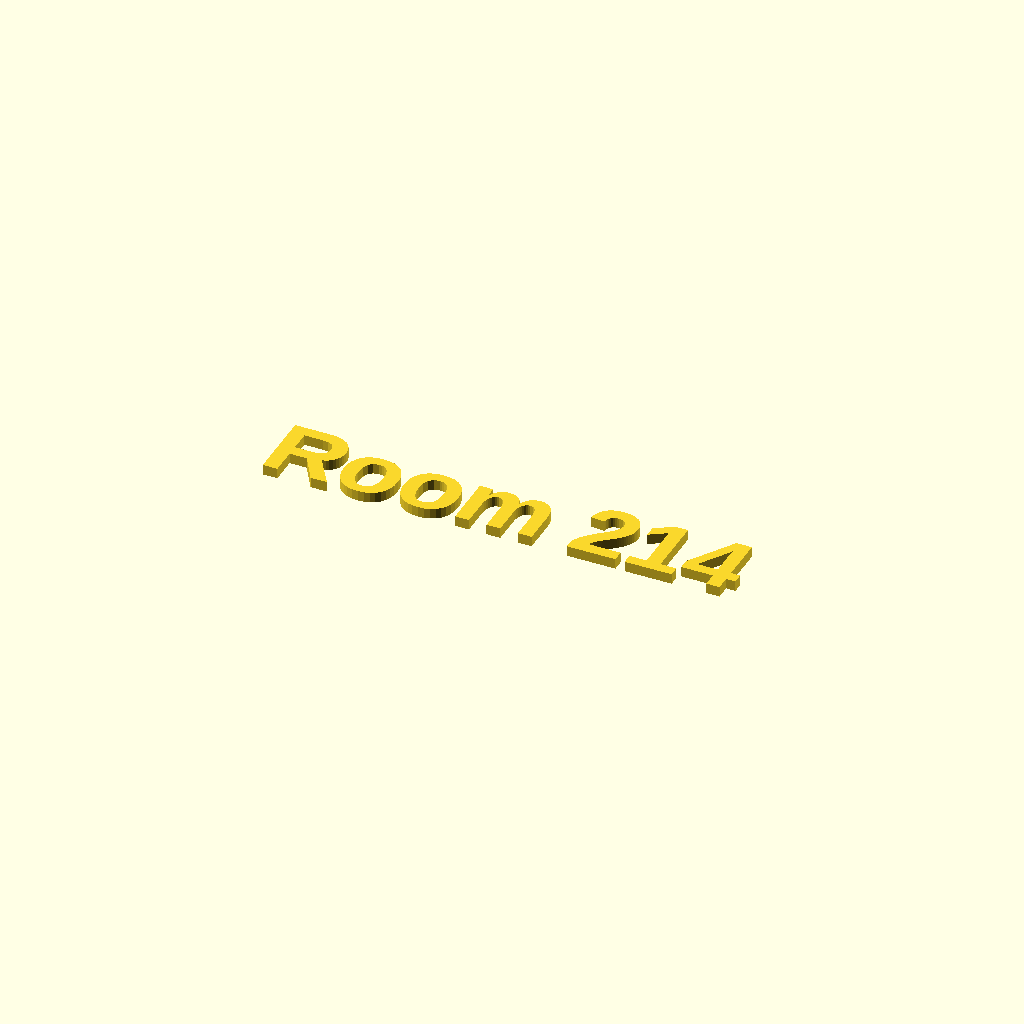
Cell 1 — every parameter at its default value.
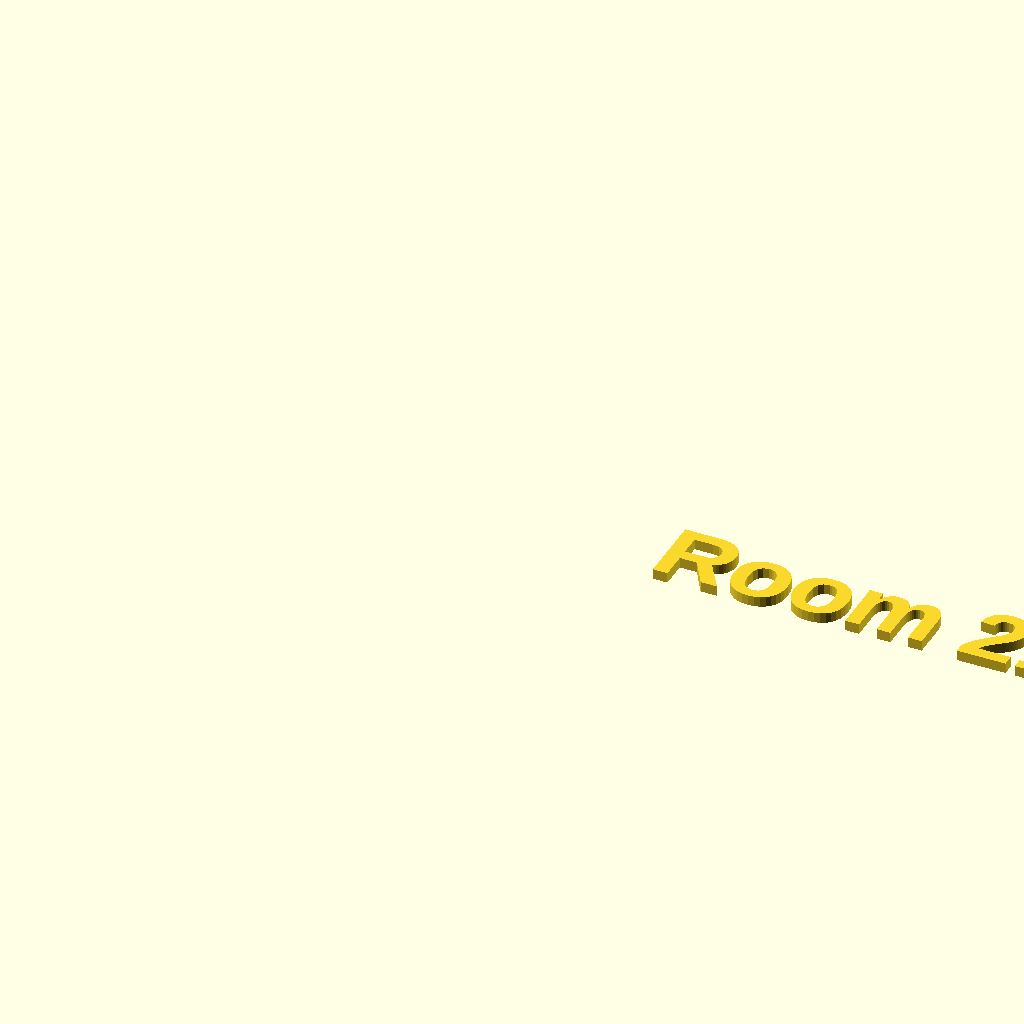
Cell 2 — plate_width set to 300, the other parameters unchanged.
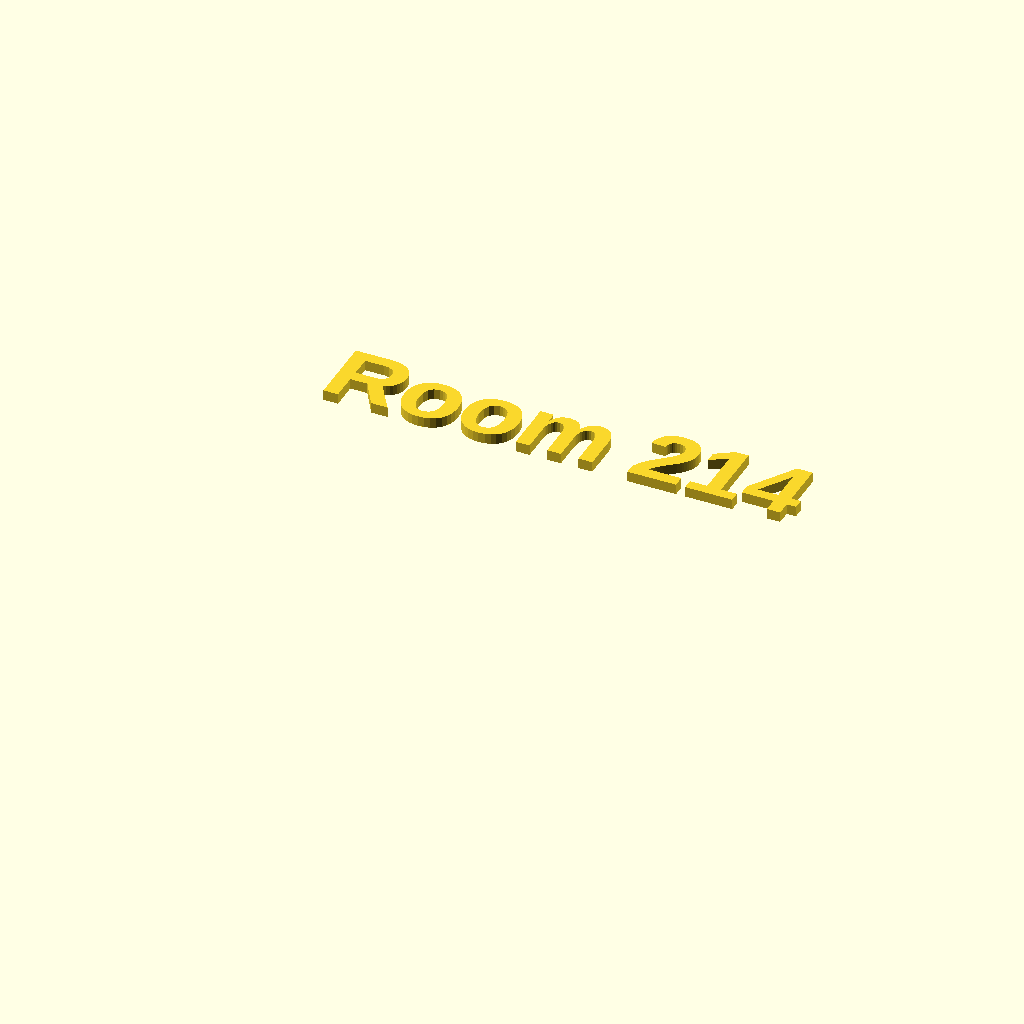
Cell 3: the same model with plate_depth = 100.
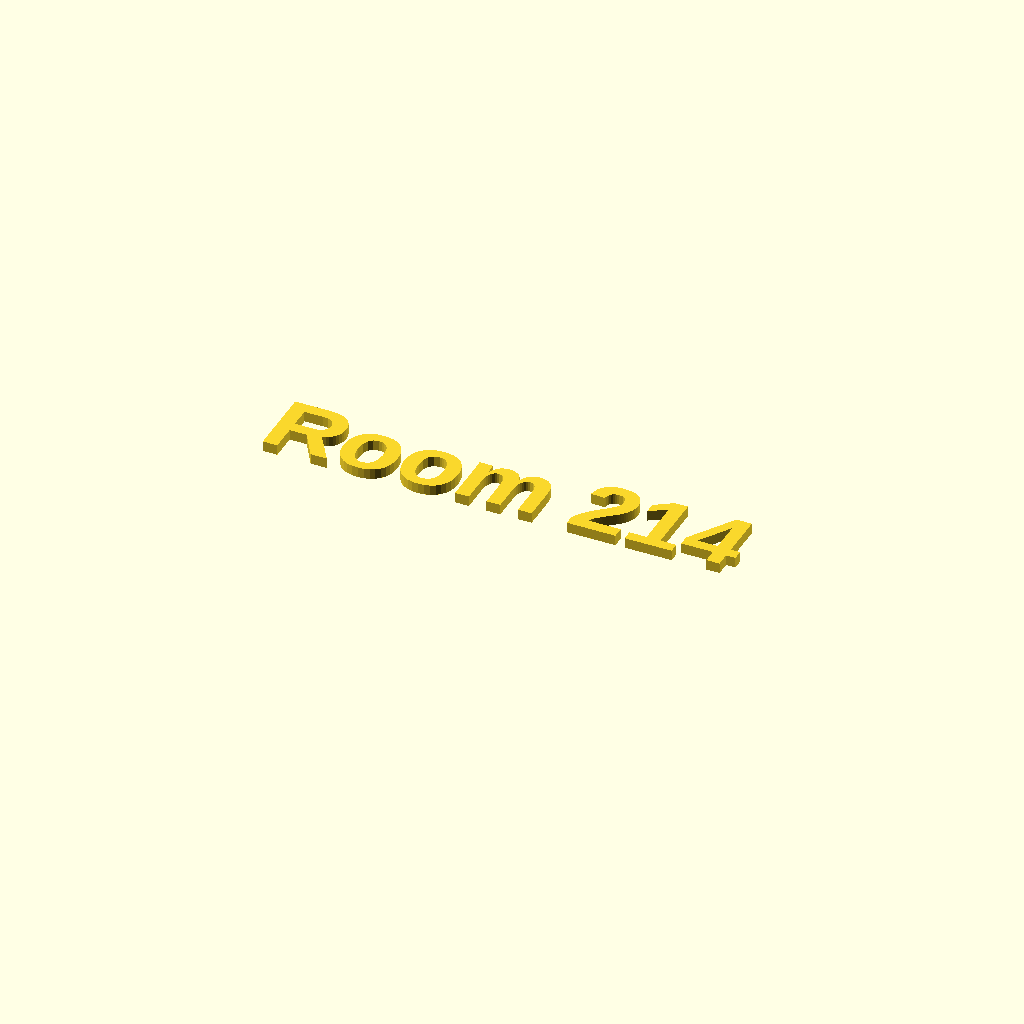
Cell 4: plate_height = 10 (everything else at default).
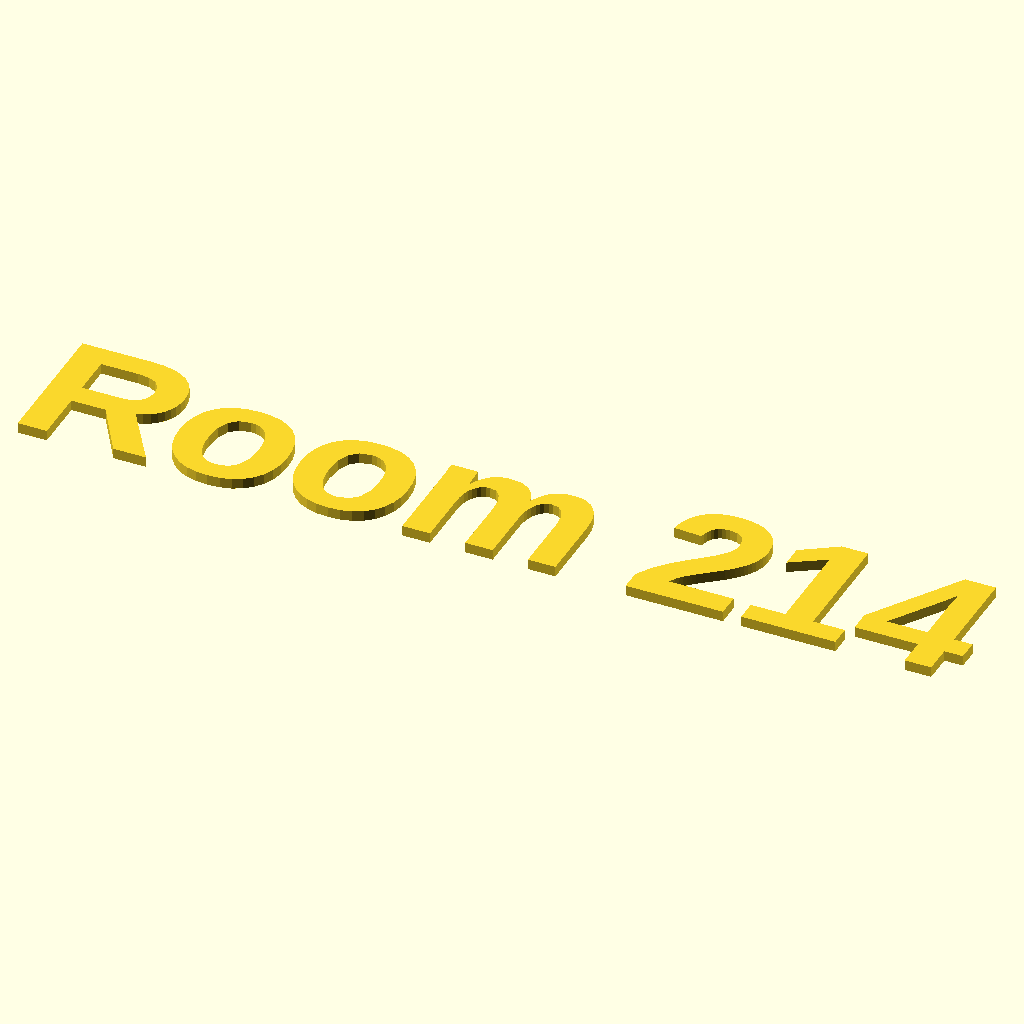
Cell 5 — text_size set to 28, the other parameters unchanged.
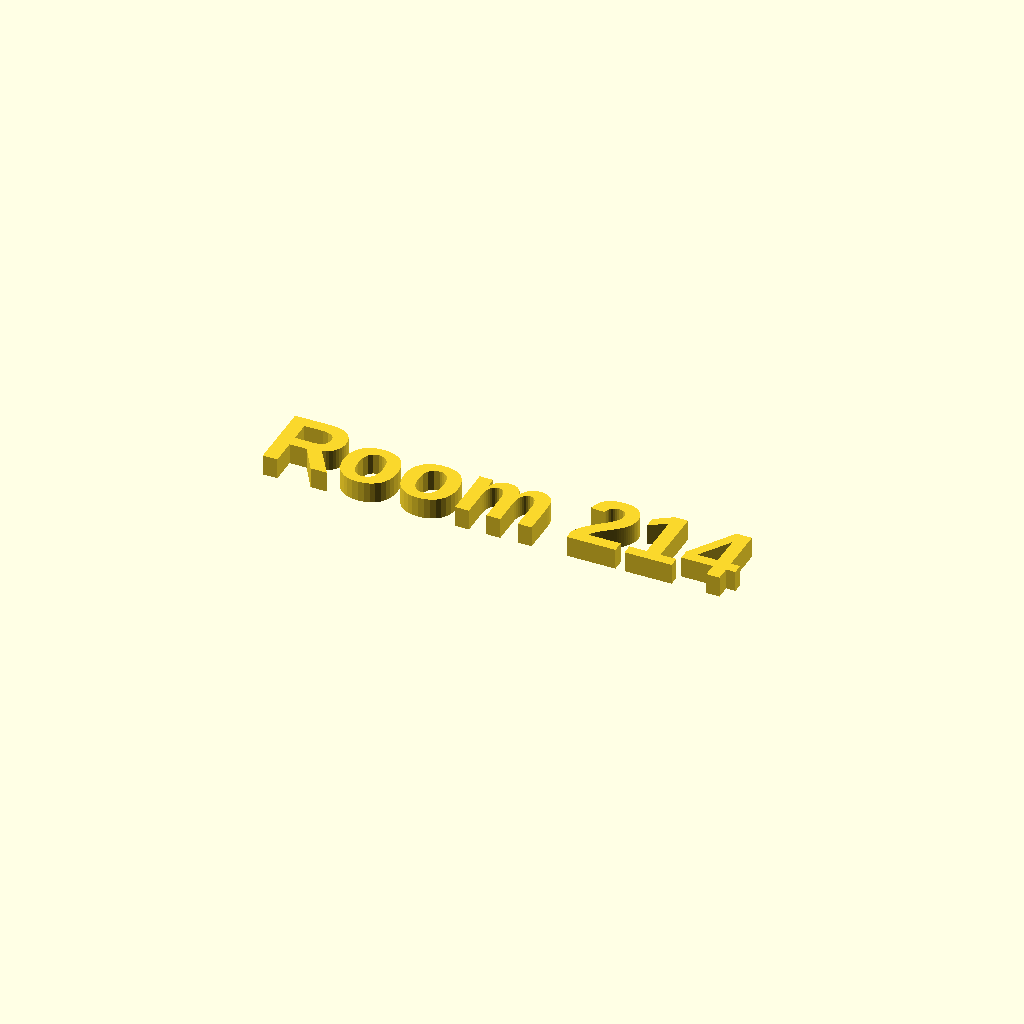
Cell 6: text_height = 4 (everything else at default).
One fixed orthographic camera (rotation 55°, 0°, 25°; colour scheme Cornfield) for every cell.
The OpenSCAD source (examples/multipart-classroom-sign/cad/text_layer.scad):
// text_layer.scad
// Raised text for a multi-part classroom sign example (assembly part 2 of
// 3). Hand-authored for the ai-3d-factory examples/ library
// (examples/multipart-classroom-sign/). Shares the same origin as
// base.scad/badge.scad - do not re-center this part. Intended as its own
// separately-colored part (e.g. contrasting text color), not fused with
// the base plate. See docs/slicer-review-workflow.md.
//
// This repo does not run OpenSCAD automatically. Geometry sanity check
// passed does not mean print-ready - human slicer review is still
// required. See AGENT.md.

// ---- Shared parameters (all in millimeters) - keep in sync with base.scad and badge.scad ----
plate_width = 150;
plate_depth = 50;
plate_height = 5;

// ---- Text-only parameters ----
text_string = "Room 214";
text_size = 14;
text_height = 2;      // how far the raised text rises above the plate surface
text_font = "Liberation Sans:style=Bold";  // change if this font isn't installed locally

module sign_text() {
    translate([plate_width / 2, plate_depth / 2, plate_height])
        linear_extrude(height = text_height)
            text(text_string, size = text_size, halign = "center", valign = "center", font = text_font);
}

sign_text();
Customizer parameters (derived from the source; name, type, default, range or options):
plate_width: number, default 150
plate_depth: number, default 50
plate_height: number, default 5
text_string: string, default "Room 214"
text_size: number, default 14
text_height: number, default 2
text_font: string, default "Liberation Sans:style=Bold"
